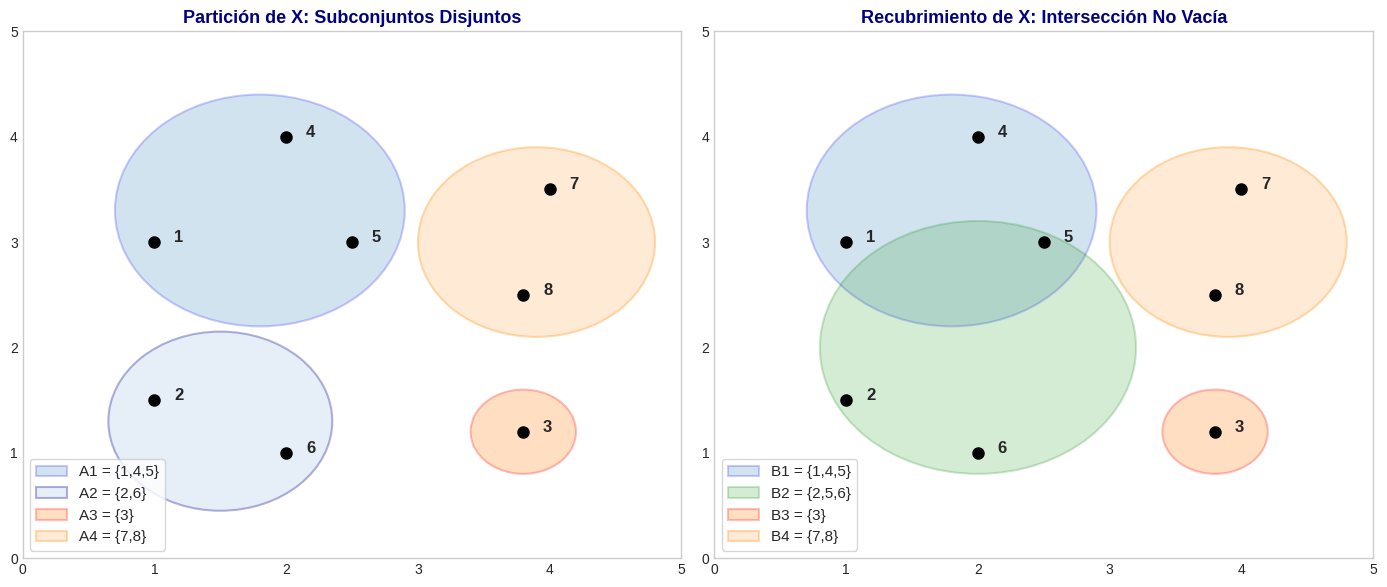
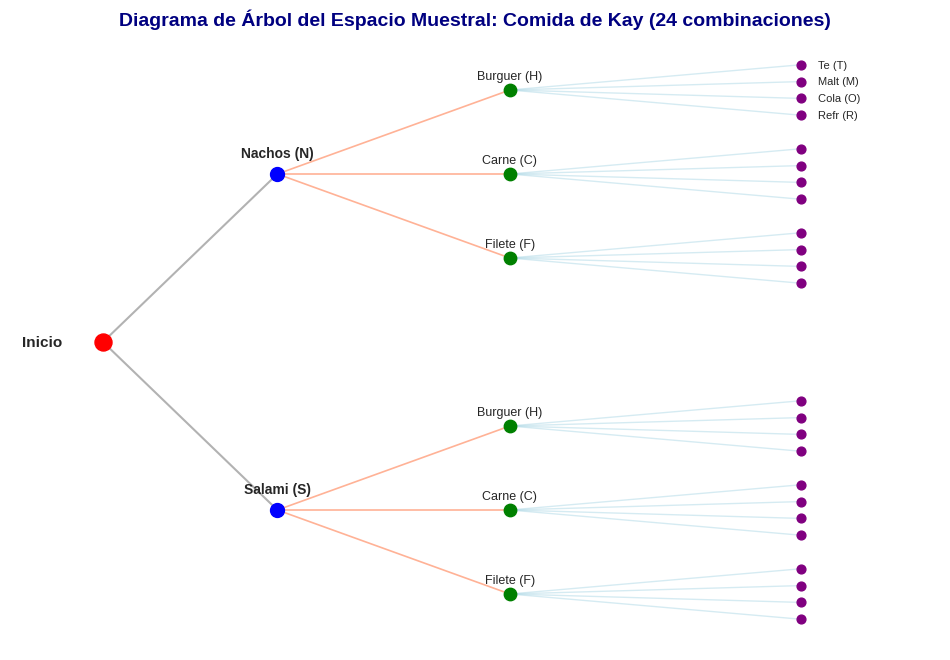
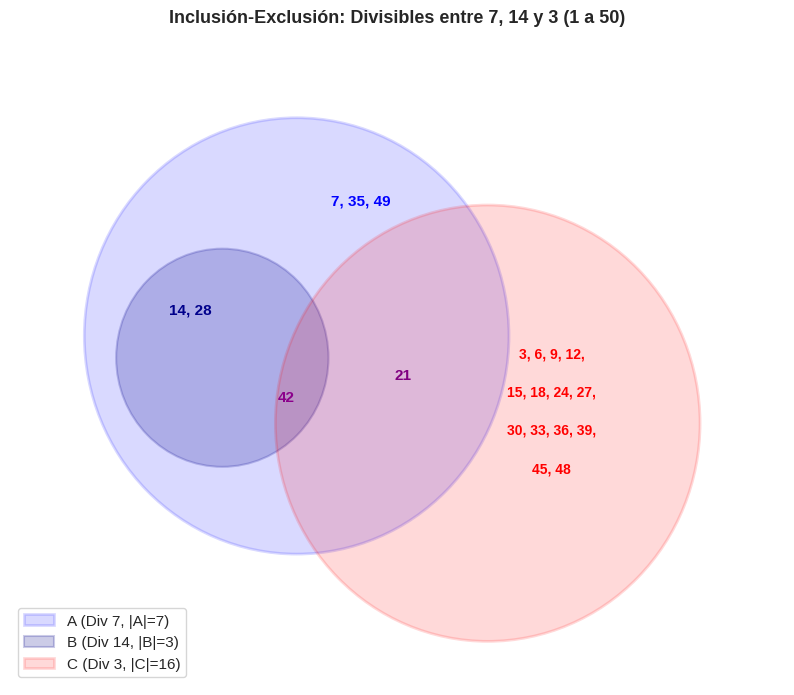
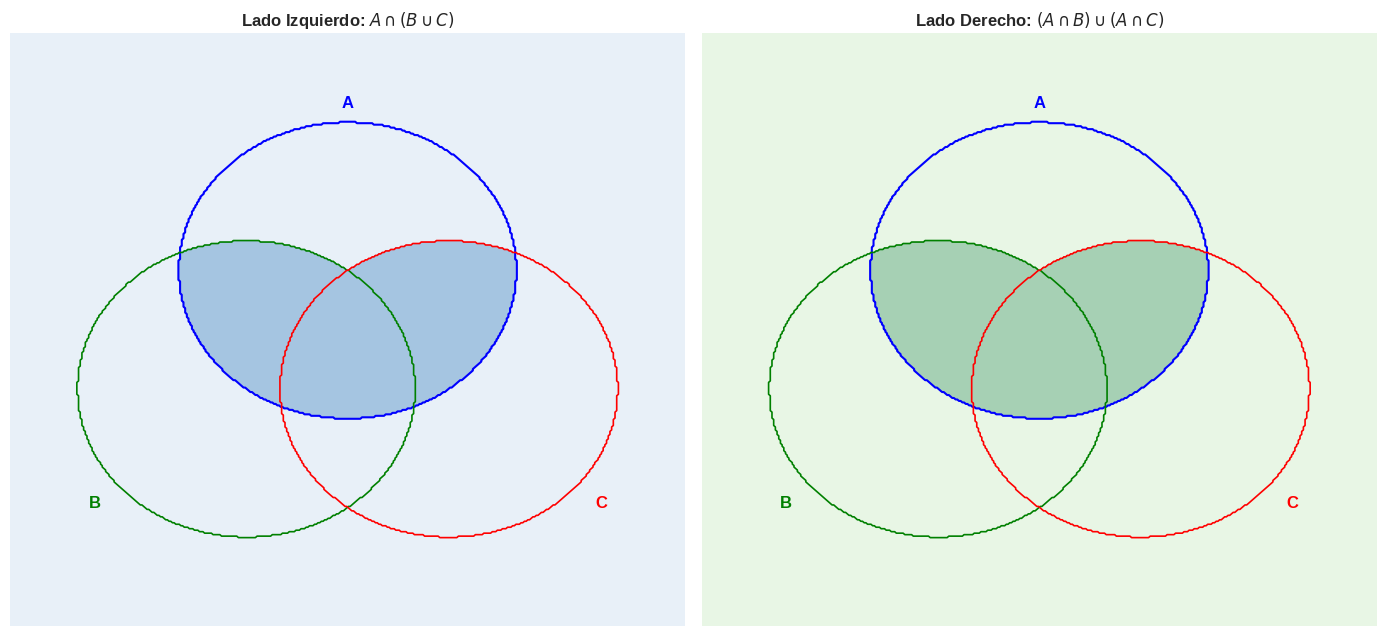
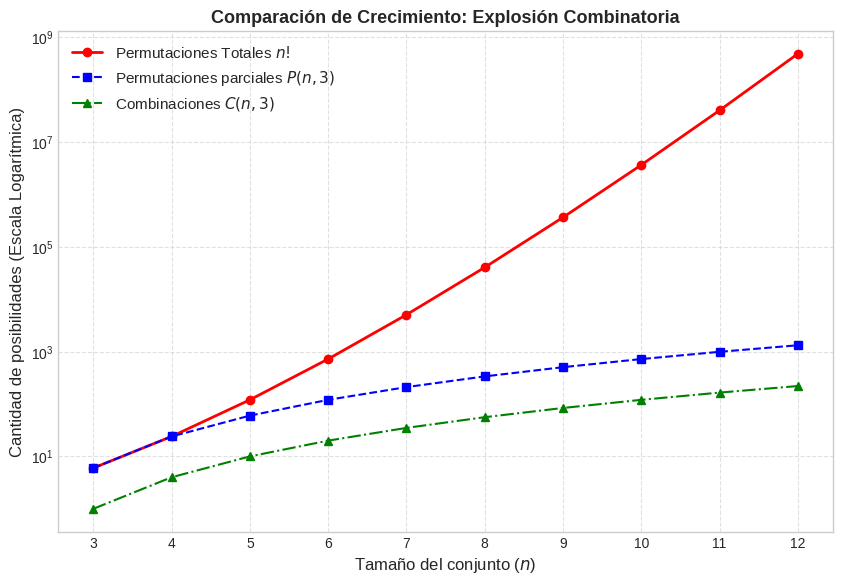

Reproduce these figures in Python, in order.
import numpy as np
import matplotlib.pyplot as plt

# Configuración de estilo visual premium
plt.style.use('seaborn-v0_8-whitegrid' if 'seaborn-v0_8-whitegrid' in plt.style.available else 'default')
plt.rcParams.update({
    'font.family': 'sans-serif',
    'font.size': 11,
    'axes.labelsize': 12,
    'axes.titlesize': 13,
    'xtick.labelsize': 10,
    'ytick.labelsize': 10
})

# Visualización de Partición vs Recubrimiento
elementos = np.arange(1, 9)

fig, axs = plt.subplots(1, 2, figsize=(14, 6))

# Lado Izquierdo: Partición
# P = {{1,4,5}, {2,6}, {3}, {7,8}}
bloques_p = [[1, 4, 5], [2, 6], [3], [7, 8]]
colores_p = ['#1f77b4', '#aec7e8', '#ff7f0e', '#ffbb78']

axs[0].set_xlim(0, 5)
axs[0].set_ylim(0, 5)
axs[0].set_title('Partición de X: Subconjuntos Disjuntos', fontweight='bold', color='navy')

# Dibujar bloques y elementos para Partición
posiciones = {
    1: (1, 3), 4: (2, 4), 5: (2.5, 3), 
    2: (1, 1.5), 6: (2, 1), 
    3: (3.8, 1.2), 
    7: (4, 3.5), 8: (3.8, 2.5)
}

# Dibujar contornos sombreados para ilustrar conjuntos
circles_p = [
    plt.Circle((1.8, 3.3), 1.1, color=colores_p[0], alpha=0.2, ec='blue', lw=1.5, label='A1 = {1,4,5}'),
    plt.Circle((1.5, 1.3), 0.85, color=colores_p[1], alpha=0.3, ec='darkblue', lw=1.5, label='A2 = {2,6}'),
    plt.Circle((3.8, 1.2), 0.4, color=colores_p[2], alpha=0.25, ec='red', lw=1.5, label='A3 = {3}'),
    plt.Circle((3.9, 3.0), 0.9, color=colores_p[3], alpha=0.3, ec='darkorange', lw=1.5, label='A4 = {7,8}')
]
for c in circles_p:
    axs[0].add_patch(c)

for el, pos in posiciones.items():
    axs[0].plot(pos[0], pos[1], 'o', color='black', markersize=8)
    axs[0].text(pos[0] + 0.15, pos[1], f'{el}', fontsize=12, fontweight='bold')

axs[0].legend(loc='lower left', frameon=True)
axs[0].grid(False)

# Lado Derecho: Recubrimiento
# R = {{1,4,5}, {2,5,6}, {3}, {7,8}} -> El 5 está compartido
axs[1].set_xlim(0, 5)
axs[1].set_ylim(0, 5)
axs[1].set_title('Recubrimiento de X: Intersección No Vacía', fontweight='bold', color='navy')

circles_r = [
    plt.Circle((1.8, 3.3), 1.1, color='#1f77b4', alpha=0.2, ec='blue', lw=1.5, label='B1 = {1,4,5}'),
    # Expandimos el segundo círculo para incluir el 5
    plt.Circle((2.0, 2.0), 1.2, color='#2ca02c', alpha=0.2, ec='green', lw=1.5, label='B2 = {2,5,6}'),
    plt.Circle((3.8, 1.2), 0.4, color=colores_p[2], alpha=0.25, ec='red', lw=1.5, label='B3 = {3}'),
    plt.Circle((3.9, 3.0), 0.9, color=colores_p[3], alpha=0.3, ec='darkorange', lw=1.5, label='B4 = {7,8}')
]
for c in circles_r:
    axs[1].add_patch(c)

for el, pos in posiciones.items():
    axs[1].plot(pos[0], pos[1], 'o', color='black', markersize=8)
    axs[1].text(pos[0] + 0.15, pos[1], f'{el}', fontsize=12, fontweight='bold')

axs[1].legend(loc='lower left', frameon=True)
axs[1].grid(False)

plt.tight_layout()
plt.show()


# Representación del Espacio Muestral en Grafo de Red (Comida de Kay)
# Mostraremos el árbol de decisiones para elegir Entremés -> Plato Fuerte -> Bebida
entremeses = ['Nachos (N)', 'Salami (S)']
platos = ['Burguer (H)', 'Carne (C)', 'Filete (F)']
bebidas = ['Te (T)', 'Malt (M)', 'Cola (O)', 'Refr (R)']

plt.figure(figsize=(12, 8))
plt.title('Diagrama de Árbol del Espacio Muestral: Comida de Kay (24 combinaciones)', fontweight='bold', fontsize=14, color='navy')

# Coordenadas y dibujo de nodos
# Root
plt.scatter(0, 0, color='red', s=150, zorder=5, label='Inicio')
plt.text(-0.35, 0, 'Inicio', fontweight='bold', fontsize=11, ha='right', va='center')

# Nivel 1: Entremeses (2)
y_entr = [3.0, -3.0]
for idx, ent in enumerate(entremeses):
    plt.plot([0, 1.5], [0, y_entr[idx]], 'gray', linestyle='-', alpha=0.6, lw=1.5)
    plt.scatter(1.5, y_entr[idx], color='blue', s=100, zorder=5)
    plt.text(1.5, y_entr[idx] + 0.3, ent, fontweight='bold', fontsize=10, ha='center')
    
    # Nivel 2: Platos Fuertes (3 por cada entremés)
    y_plat_offsets = [1.5, 0.0, -1.5]
    for idx2, plat in enumerate(platos):
        y_curr_plat = y_entr[idx] + y_plat_offsets[idx2]
        plt.plot([1.5, 3.5], [y_entr[idx], y_curr_plat], 'coral', linestyle='-', alpha=0.6, lw=1.2)
        plt.scatter(3.5, y_curr_plat, color='green', s=80, zorder=5)
        plt.text(3.5, y_curr_plat + 0.2, plat, fontsize=9, ha='center')
        
        # Nivel 3: Bebidas (4 por cada plato fuerte)
        y_beb_offsets = [0.45, 0.15, -0.15, -0.45]
        for idx3, beb in enumerate(bebidas):
            y_curr_beb = y_curr_plat + y_beb_offsets[idx3]
            plt.plot([3.5, 6.0], [y_curr_plat, y_curr_beb], 'lightblue', linestyle='-', alpha=0.5, lw=1.0)
            plt.scatter(6.0, y_curr_beb, color='purple', s=40, zorder=5)
            # Solo etiquetamos la primera y última rama para evitar superposición densa
            if idx2 == 0 and idx == 0:
                plt.text(6.15, y_curr_beb, beb, fontsize=8, va='center')

plt.xlim(-0.8, 7.2)
plt.ylim(-5.5, 5.5)
plt.axis('off')
plt.show()


# Diagrama de Venn de 3 Conjuntos detallando múltiplos de 7, 14 y 3 entre 1 y 50
fig, ax = plt.subplots(figsize=(10, 8.5))
plt.title('Inclusión-Exclusión: Divisibles entre 7, 14 y 3 (1 a 50)', fontweight='bold', fontsize=13)

# Definición de Círculos
# Círculo A (Div 7): Centro (3, 5), radio 2.1
# Círculo B (Div 14): Centro (2.3, 4.4), radio 1.1 (Subconjunto de A)
# Círculo C (Div 3): Centro (5, 4.2), radio 2.1

circle_A = plt.Circle((3.2, 5.0), 2.0, color='blue', alpha=0.15, ec='blue', lw=2, label='A (Div 7, |A|=7)')
circle_B = plt.Circle((2.5, 4.8), 1.0, color='darkblue', alpha=0.2, ec='darkblue', lw=1.5, label='B (Div 14, |B|=3)')
circle_C = plt.Circle((5.0, 4.2), 2.0, color='red', alpha=0.15, ec='red', lw=2, label='C (Div 3, |C|=16)')

ax.add_patch(circle_A)
ax.add_patch(circle_B)
ax.add_patch(circle_C)

# Ubicar elementos específicos en sus regiones exactas
# Solo A (Div 7, no 14, no 3): 7, 35, 49
ax.text(3.8, 6.2, '7, 35, 49', fontsize=11, color='blue', fontweight='bold', ha='center')

# En B pero no en C (Div 14, no 3): 14, 28
ax.text(2.2, 5.2, '14, 28', fontsize=11, color='darkblue', fontweight='bold', ha='center')

# Intersección A y C pero no B (Div 7 y 3, no 14): 21
ax.text(4.2, 4.6, '21', fontsize=11, color='purple', fontweight='bold', ha='center')

# Intersección A, B y C (Div 7, 14 y 3): 42
ax.text(3.1, 4.4, '42', fontsize=11, color='darkmagenta', fontweight='bold', ha='center')

# Solo C (Div 3, no 7, no 14): 3, 6, 9, 12, 15, 18, 24, 27, 30, 33, 36, 39, 45, 48
elementos_c = ['3, 6, 9, 12,', '15, 18, 24, 27,', '30, 33, 36, 39,', '45, 48']
for y_idx, line in enumerate(elementos_c):
    ax.text(5.6, 4.8 - y_idx*0.35, line, fontsize=10, color='red', fontweight='bold', ha='center')

# Estética del gráfico
ax.set_xlim(0.5, 7.8)
ax.set_ylim(1.8, 7.8)
ax.axis('off')
ax.legend(loc='lower left', frameon=True)
plt.show()


# Demostración Geométrica de la Equivalencia del Álgebra de Conjuntos (Ley Distributiva)
# Creamos un grid de puntos y sombreamos las regiones de interés para demostrar coincidencia
x_grid, y_grid = np.meshgrid(np.linspace(-2.0, 2.0, 400), np.linspace(-2.0, 2.0, 400))

# Definición geométrica de 3 conjuntos A, B, C (Círculos)
# A: Centro (0, 0.4), Radio = 1.0
# B: Centro (-0.6, -0.4), Radio = 1.0
# C: Centro (0.6, -0.4), Radio = 1.0
A_mask = (x_grid**2 + (y_grid - 0.4)**2) < 1.0
B_mask = ((x_grid + 0.6)**2 + (y_grid + 0.4)**2) < 1.0
C_mask = ((x_grid - 0.6)**2 + (y_grid + 0.4)**2) < 1.0

fig, axs = plt.subplots(1, 2, figsize=(14, 6.5))

# Subplot 1: Lado Izquierdo A intersectado con (B union C)
izq_mask = A_mask & (B_mask | C_mask)
axs[0].contour(x_grid, y_grid, A_mask, colors='blue', levels=[0.5], linewidths=1.5)
axs[0].contour(x_grid, y_grid, B_mask, colors='green', levels=[0.5], linewidths=1.2)
axs[0].contour(x_grid, y_grid, C_mask, colors='red', levels=[0.5], linewidths=1.2)
axs[0].contourf(x_grid, y_grid, izq_mask, cmap='Blues', alpha=0.4)
axs[0].set_title('Lado Izquierdo: $A \\cap (B \\cup C)$', fontweight='bold', fontsize=12)
axs[0].text(0, 1.5, 'A', fontsize=12, fontweight='bold', color='blue', ha='center')
axs[0].text(-1.5, -1.2, 'B', fontsize=12, fontweight='bold', color='green', ha='center')
axs[0].text(1.5, -1.2, 'C', fontsize=12, fontweight='bold', color='red', ha='center')
axs[0].grid(False)
axs[0].axis('off')

# Subplot 2: Lado Derecho (A intersection B) union (A intersection C)
der_mask = (A_mask & B_mask) | (A_mask & C_mask)
axs[1].contour(x_grid, y_grid, A_mask, colors='blue', levels=[0.5], linewidths=1.5)
axs[1].contour(x_grid, y_grid, B_mask, colors='green', levels=[0.5], linewidths=1.2)
axs[1].contour(x_grid, y_grid, C_mask, colors='red', levels=[0.5], linewidths=1.2)
axs[1].contourf(x_grid, y_grid, der_mask, cmap='Greens', alpha=0.4)
axs[1].set_title('Lado Derecho: $(A \\cap B) \\cup (A \\cap C)$', fontweight='bold', fontsize=12)
axs[1].text(0, 1.5, 'A', fontsize=12, fontweight='bold', color='blue', ha='center')
axs[1].text(-1.5, -1.2, 'B', fontsize=12, fontweight='bold', color='green', ha='center')
axs[1].text(1.5, -1.2, 'C', fontsize=12, fontweight='bold', color='red', ha='center')
axs[1].grid(False)
axs[1].axis('off')

plt.tight_layout()
plt.show()


# Análisis de la Explosión Combinatoria frente al Tamaño del Conjunto (n)
# Graficaremos n!, P(n, 3) y C(n, 3) para n de 3 a 12 para visualizar el crecimiento exponencial
import math

n_values = np.arange(3, 13)
factoriales = [math.factorial(n) for n in n_values]
permutaciones = [math.factorial(n) // math.factorial(n-3) for n in n_values]
combinaciones = [math.factorial(n) // (math.factorial(3) * math.factorial(n-3)) for n in n_values]

plt.figure(figsize=(10, 6.5))
plt.semilogy(n_values, factoriales, 'ro-', linewidth=2.0, label='Permutaciones Totales $n!$')
plt.semilogy(n_values, permutaciones, 'bs--', linewidth=1.5, label='Permutaciones parciales $P(n, 3)$')
plt.semilogy(n_values, combinaciones, 'g^-.', linewidth=1.5, label='Combinaciones $C(n, 3)$')

plt.title('Comparación de Crecimiento: Explosión Combinatoria', fontweight='bold')
plt.xlabel('Tamaño del conjunto ($n$)')
plt.ylabel('Cantidad de posibilidades (Escala Logarítmica)')
plt.xticks(n_values)
plt.grid(True, which="both", linestyle='--', alpha=0.6)
plt.legend()
plt.show()
